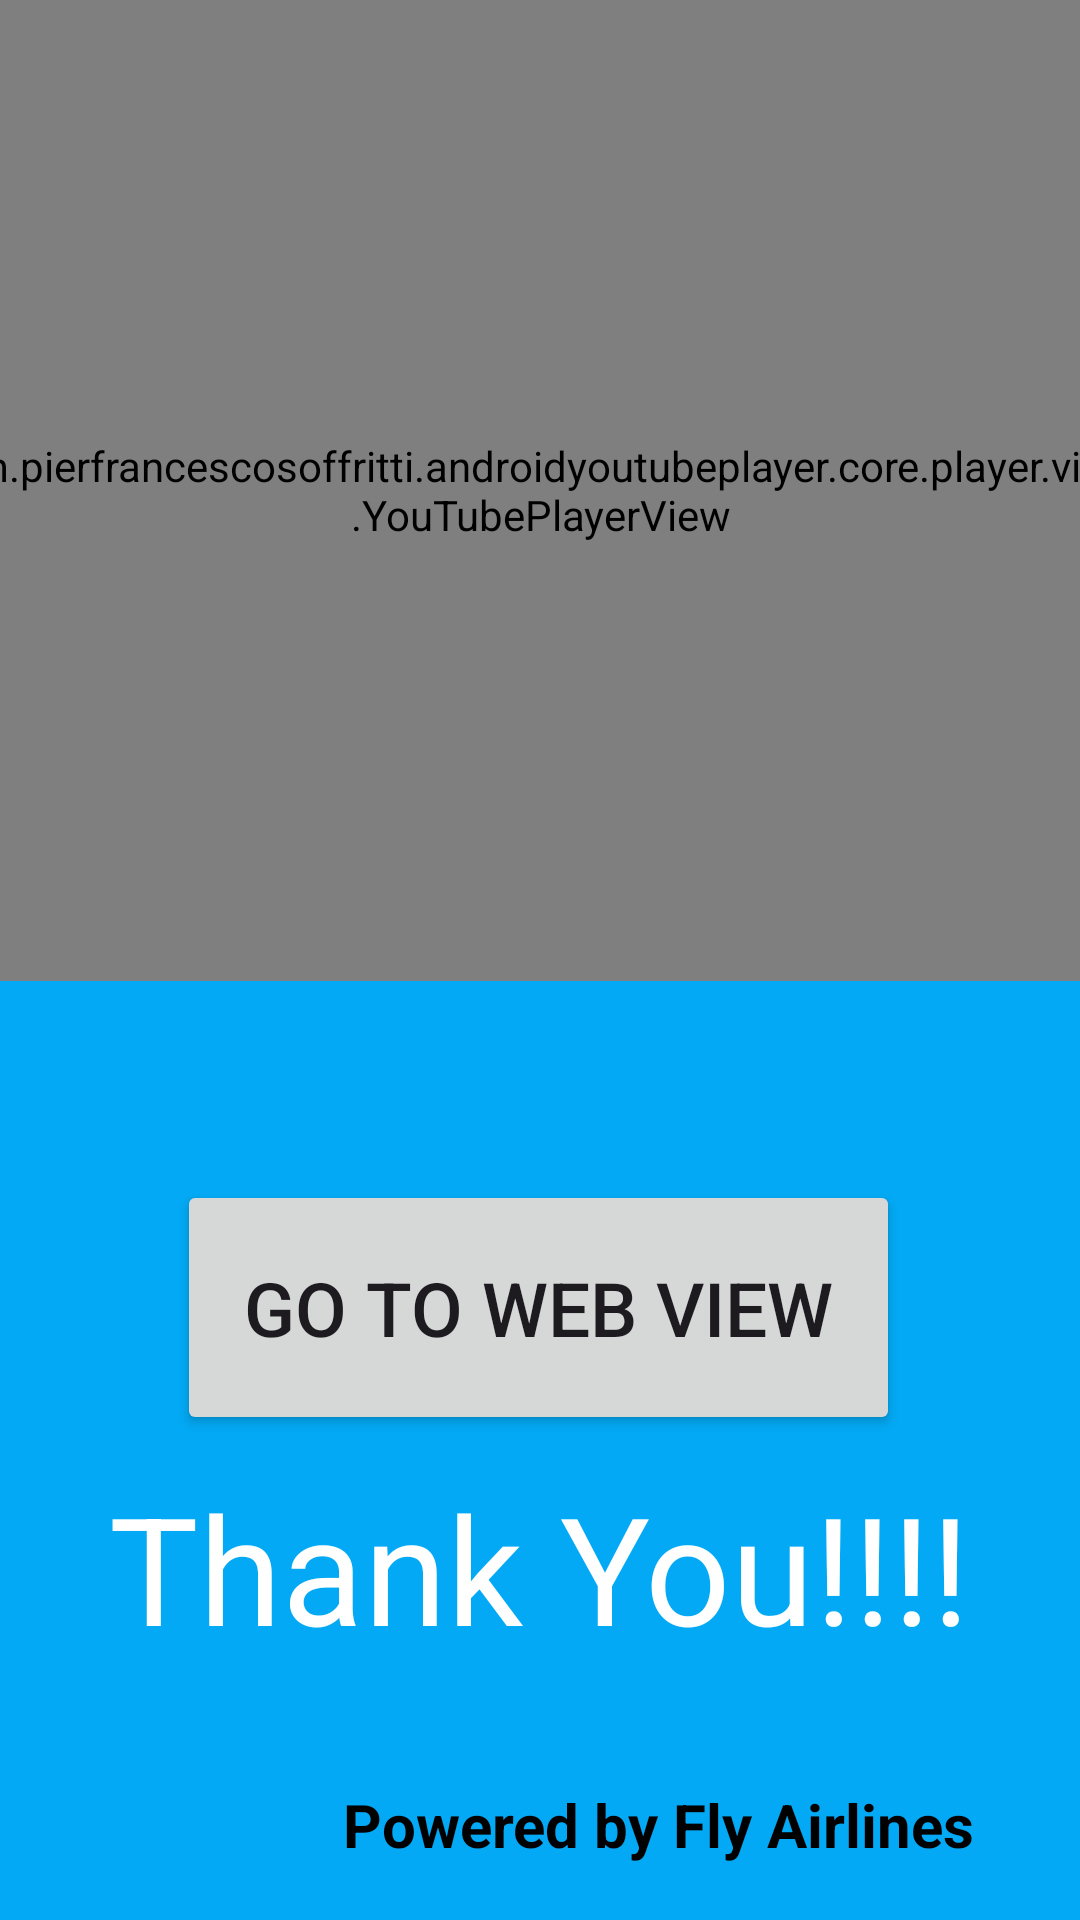

This screen was rendered from an Android layout file. Write that file and the resources it references.
<!-- AndroidManifest.xml: application theme Theme.Demo -->
<!-- res/layout/activity_screen_10_you_tube.xml -->
<?xml version="1.0" encoding="utf-8"?>
<androidx.constraintlayout.widget.ConstraintLayout xmlns:android="http://schemas.android.com/apk/res/android"
    xmlns:app="http://schemas.android.com/apk/res-auto"
    xmlns:tools="http://schemas.android.com/tools"
    android:id="@+id/bg10"
    android:layout_width="match_parent"
    android:layout_height="match_parent"
    android:background="#03A9F4"
    tools:context=".Screen_10_YouTube">

    <com.pierfrancescosoffritti.androidyoutubeplayer.core.player.views.YouTubePlayerView
        android:id="@+id/YouTube10"
        android:layout_width="413dp"
        android:layout_height="327dp"
        app:autoPlay="true"
        app:layout_constraintBottom_toBottomOf="parent"
        app:layout_constraintEnd_toEndOf="parent"
        app:layout_constraintStart_toStartOf="parent"
        app:layout_constraintTop_toTopOf="parent"
        app:layout_constraintVertical_bias="0.0"
        app:videoId="J5_5Sh2bl70"
        tools:ignore="VisualLintBounds" />

    <Button
        android:id="@+id/b10"
        android:layout_width="241dp"
        android:layout_height="85dp"
        android:layout_gravity="center"
        android:text="Go To Web View"
        android:textAlignment="center"
        android:textSize="25sp"
        app:layout_constraintBottom_toBottomOf="parent"
        app:layout_constraintEnd_toEndOf="parent"
        app:layout_constraintHorizontal_bias="0.497"
        app:layout_constraintStart_toStartOf="parent"
        app:layout_constraintTop_toTopOf="parent"
        app:layout_constraintVertical_bias="0.709"
        tools:ignore="HardcodedText,VisualLintButtonSize" />

    <TextView
        android:id="@+id/textView10"
        android:layout_width="312dp"
        android:layout_height="88dp"
        android:text="Thank You!!!!"
        android:textAlignment="center"
        android:textColor="@color/white"
        android:textSize="50sp"
        app:layout_constraintBottom_toBottomOf="parent"
        app:layout_constraintEnd_toEndOf="parent"
        app:layout_constraintHorizontal_bias="0.494"
        app:layout_constraintStart_toStartOf="parent"
        app:layout_constraintTop_toTopOf="parent"
        app:layout_constraintVertical_bias="0.886" />

    <TextView
        android:id="@+id/textView10_1"
        android:layout_width="243dp"
        android:layout_height="40dp"
        android:text="Powered by Fly Airlines"
        android:textColor="@color/black"
        android:textSize="20sp"
        android:textStyle="bold"
        app:layout_constraintBottom_toBottomOf="parent"
        app:layout_constraintEnd_toEndOf="parent"
        app:layout_constraintHorizontal_bias="0.976"
        app:layout_constraintStart_toStartOf="parent"
        app:layout_constraintTop_toTopOf="parent"
        app:layout_constraintVertical_bias="0.991" />

</androidx.constraintlayout.widget.ConstraintLayout>
<!-- resources referenced by this layout -->
<resources>
  <style name="Theme.Demo" parent="Base.Theme.Demo" />
  <style name="Base.Theme.Demo" parent="Theme.Material3.DayNight.NoActionBar">
          
          
      </style>
  <!-- not gathered from this repository: default colours our renderer supplied (Android Studio template values) -->
  <color name="black">#FF000000</color>
  <color name="white">#FFFFFFFF</color>
</resources>
